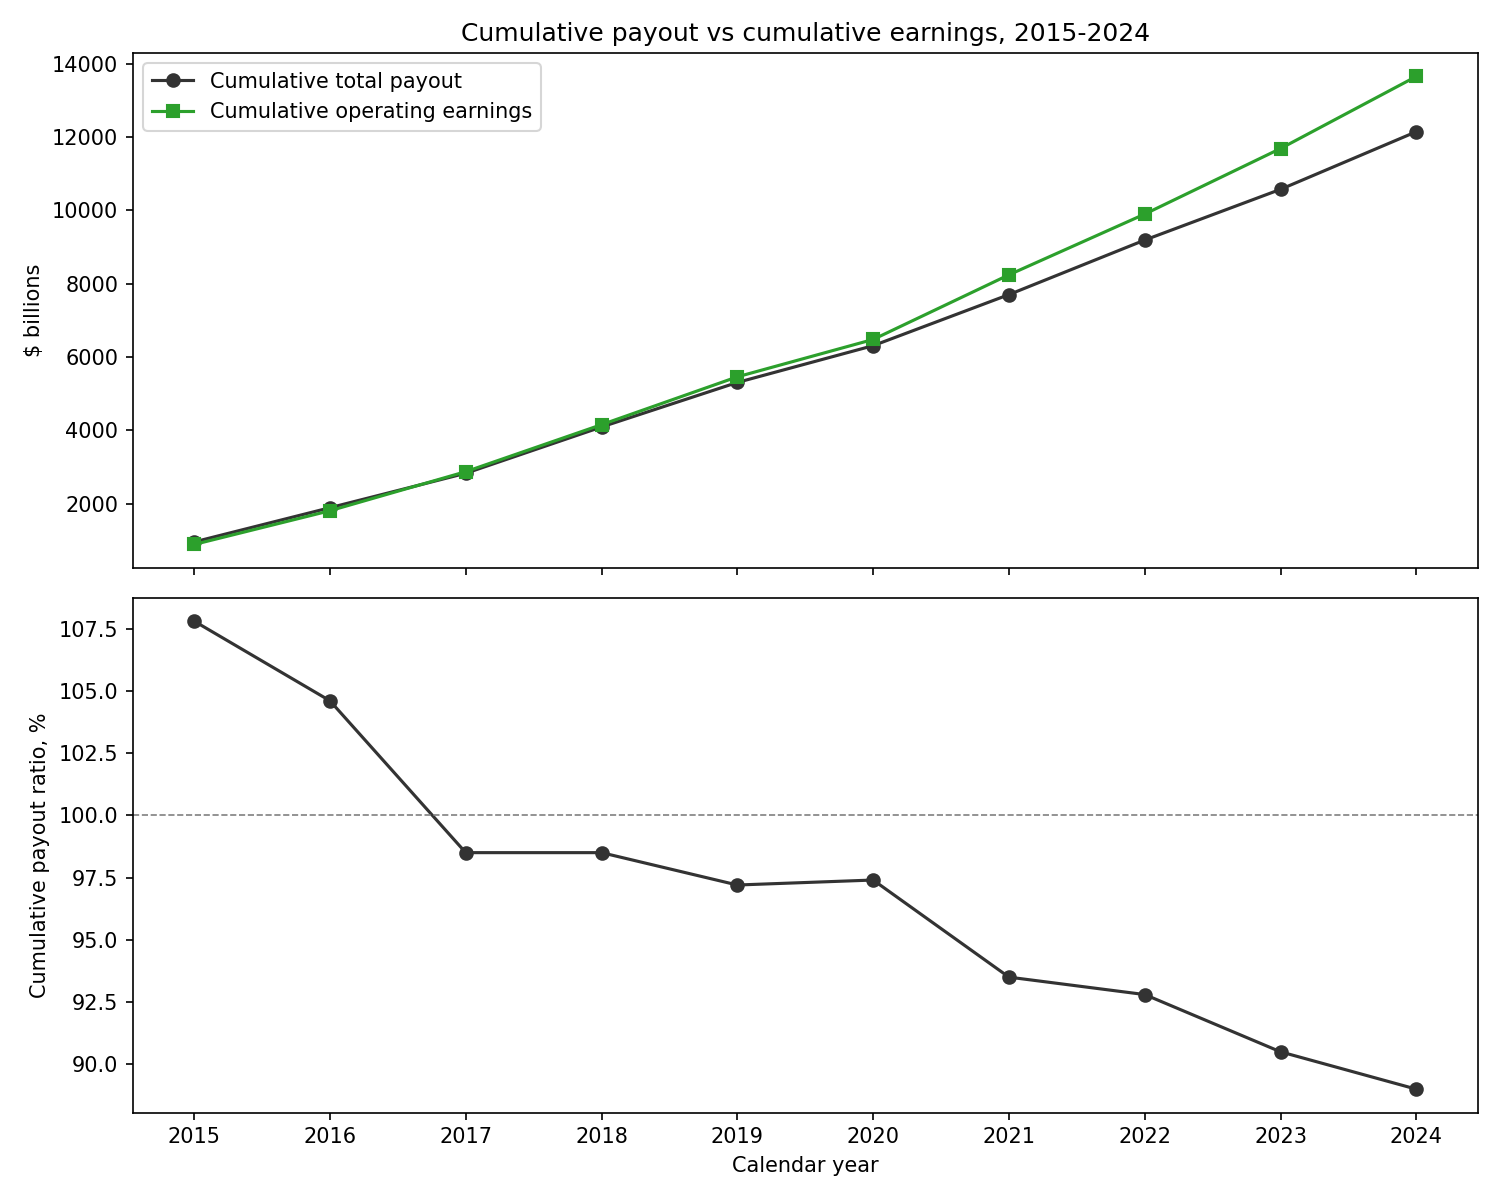

Source data for this figure (header and first rows):
year, cumulative_dividends_$B, cumulative_buybacks_$B, cumulative_total_payout_$B, cumulative_operating_earnings_$B, cumulative_payout_ratio_pct, cumulative_buyback_share_pct
2015, 382.3, 572.2, 954.5, 885.4, 107.8, 59.9
2016, 779.5, 1109, 1888, 1805, 104.6, 58.7
2017, 1199, 1628, 2827, 2871, 98.5, 57.6
2018, 1656, 2434, 4090, 4153, 98.5, 59.5
2019, 2141, 3163, 5304, 5458, 97.2, 59.6
2020, 2624, 3683, 6307, 6477, 97.4, 58.4
2021, 3136, 4565, 7700, 8239, 93.5, 59.3
2022, 3700, 5487, 9187, 9896, 92.8, 59.7
2023, 4288, 6282, 10571, 11683, 90.5, 59.4
2024, 4918, 7225, 12143, 13650, 89.0, 59.5
